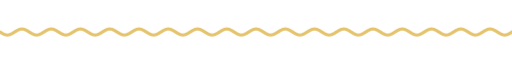
t = 0.00 s
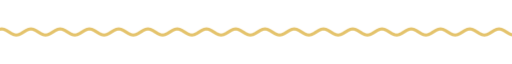
t = 1.67 s
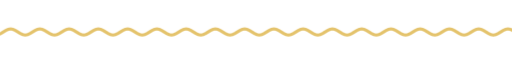
t = 3.33 s
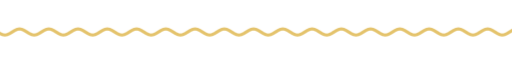
t = 5.00 s
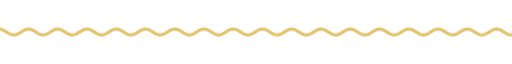
t = 6.67 s
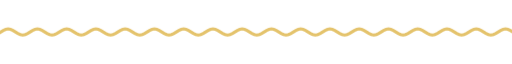
t = 8.33 s

The animated SVG that drew these frames (rendered in a browser with its animation timeline set to each time). Animation: 9 CSS @keyframes rules; frames cover the first 8.33 s, repeats indefinitely.

<svg xmlns="http://www.w3.org/2000/svg" xmlns:xlink="http://www.w3.org/1999/xlink" width="840" height="28" viewBox="0 0 840 28" role="img" aria-label="divider"><title>divider</title><style>text{font-family:G,R,'Google Sans','Segoe UI',Roboto,sans-serif;font-variation-settings:'ROND' 100}
.up{animation:up .8s cubic-bezier(.05,.7,.1,1) both}
.pop{transform-box:fill-box;transform-origin:center;animation:pop .6s cubic-bezier(.34,1.56,.64,1) both}
.fade{animation:fade .9s ease both}
.spin{transform-box:fill-box;transform-origin:center;animation:spin 40s linear infinite}
.spin-r{transform-box:fill-box;transform-origin:center;animation:spin 28s linear infinite reverse}
.bob{transform-box:fill-box;transform-origin:center;animation:bob 7s ease-in-out infinite}
.grow{transform-box:fill-box;transform-origin:left center;animation:grow 1.1s cubic-bezier(.2,0,0,1) both}
.wght{animation:wght 1.6s cubic-bezier(.2,0,0,1) .2s both}
.wave{animation:wave 2.4s linear infinite}
.blink{animation:blink 1s step-end infinite}
@keyframes blink{50%{opacity:0}}
@keyframes up{from{opacity:0;transform:translateY(14px)}to{opacity:1;transform:none}}
@keyframes pop{from{opacity:0;transform:scale(.6)}to{opacity:1;transform:scale(1)}}
@keyframes fade{from{opacity:0}to{opacity:1}}
@keyframes spin{to{transform:rotate(360deg)}}
@keyframes bob{0%,100%{transform:translateY(0) rotate(0)}50%{transform:translateY(-10px) rotate(12deg)}}
@keyframes grow{from{transform:scaleX(0)}to{transform:scaleX(1)}}
@keyframes wght{from{font-variation-settings:'ROND' 100,'wght' 400}to{font-variation-settings:'ROND' 100,'wght' 760}}
@keyframes wave{from{transform:translateX(0)}to{transform:translateX(-48px)}}
@media (prefers-reduced-motion:reduce){*{animation:none!important}}</style><clipPath id="w"><rect x="0" y="0" width="840" height="28"/></clipPath><g clip-path="url(#w)"><path class="wave" d="M0 14.0 L4 16.5 L8 18.3 L12 19.0 L16 18.3 L20 16.5 L24 14.0 L28 11.5 L32 9.7 L36 9.0 L40 9.7 L44 11.5 L48 14.0 L52 16.5 L56 18.3 L60 19.0 L64 18.3 L68 16.5 L72 14.0 L76 11.5 L80 9.7 L84 9.0 L88 9.7 L92 11.5 L96 14.0 L100 16.5 L104 18.3 L108 19.0 L112 18.3 L116 16.5 L120 14.0 L124 11.5 L128 9.7 L132 9.0 L136 9.7 L140 11.5 L144 14.0 L148 16.5 L152 18.3 L156 19.0 L160 18.3 L164 16.5 L168 14.0 L172 11.5 L176 9.7 L180 9.0 L184 9.7 L188 11.5 L192 14.0 L196 16.5 L200 18.3 L204 19.0 L208 18.3 L212 16.5 L216 14.0 L220 11.5 L224 9.7 L228 9.0 L232 9.7 L236 11.5 L240 14.0 L244 16.5 L248 18.3 L252 19.0 L256 18.3 L260 16.5 L264 14.0 L268 11.5 L272 9.7 L276 9.0 L280 9.7 L284 11.5 L288 14.0 L292 16.5 L296 18.3 L300 19.0 L304 18.3 L308 16.5 L312 14.0 L316 11.5 L320 9.7 L324 9.0 L328 9.7 L332 11.5 L336 14.0 L340 16.5 L344 18.3 L348 19.0 L352 18.3 L356 16.5 L360 14.0 L364 11.5 L368 9.7 L372 9.0 L376 9.7 L380 11.5 L384 14.0 L388 16.5 L392 18.3 L396 19.0 L400 18.3 L404 16.5 L408 14.0 L412 11.5 L416 9.7 L420 9.0 L424 9.7 L428 11.5 L432 14.0 L436 16.5 L440 18.3 L444 19.0 L448 18.3 L452 16.5 L456 14.0 L460 11.5 L464 9.7 L468 9.0 L472 9.7 L476 11.5 L480 14.0 L484 16.5 L488 18.3 L492 19.0 L496 18.3 L500 16.5 L504 14.0 L508 11.5 L512 9.7 L516 9.0 L520 9.7 L524 11.5 L528 14.0 L532 16.5 L536 18.3 L540 19.0 L544 18.3 L548 16.5 L552 14.0 L556 11.5 L560 9.7 L564 9.0 L568 9.7 L572 11.5 L576 14.0 L580 16.5 L584 18.3 L588 19.0 L592 18.3 L596 16.5 L600 14.0 L604 11.5 L608 9.7 L612 9.0 L616 9.7 L620 11.5 L624 14.0 L628 16.5 L632 18.3 L636 19.0 L640 18.3 L644 16.5 L648 14.0 L652 11.5 L656 9.7 L660 9.0 L664 9.7 L668 11.5 L672 14.0 L676 16.5 L680 18.3 L684 19.0 L688 18.3 L692 16.5 L696 14.0 L700 11.5 L704 9.7 L708 9.0 L712 9.7 L716 11.5 L720 14.0 L724 16.5 L728 18.3 L732 19.0 L736 18.3 L740 16.5 L744 14.0 L748 11.5 L752 9.7 L756 9.0 L760 9.7 L764 11.5 L768 14.0 L772 16.5 L776 18.3 L780 19.0 L784 18.3 L788 16.5 L792 14.0 L796 11.5 L800 9.7 L804 9.0 L808 9.7 L812 11.5 L816 14.0 L820 16.5 L824 18.3 L828 19.0 L832 18.3 L836 16.5 L840 14.0 L844 11.5 L848 9.7 L852 9.0 L856 9.7 L860 11.5 L864 14.0 L868 16.5 L872 18.3 L876 19.0 L880 18.3 L884 16.5 L888 14.0 L892 11.5 L896 9.7 L900 9.0 L904 9.7 L908 11.5 L912 14.0 L916 16.5 L920 18.3 L924 19.0 L928 18.3 L932 16.5 L936 14.0" fill="none" stroke="#e4c36c" stroke-width="5" stroke-linecap="round"/></g></svg>
